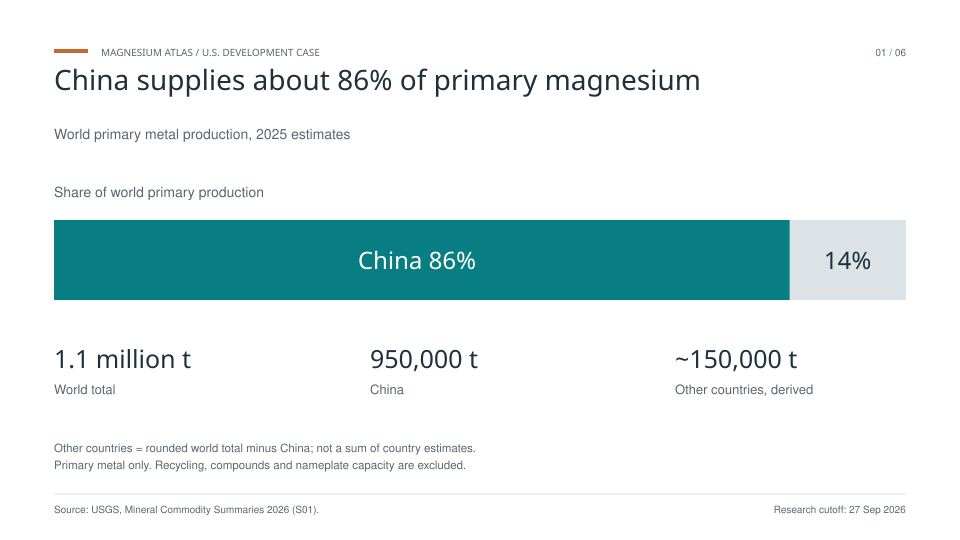

Source data for this figure (header and first rows):
category, production_t, basis, source_id, source_url
China, 950000, 2025 USGS estimate, S01, https://pubs.usgs.gov/periodicals/mcs202…
Other countries, 150000, Derived: rounded world total minus China, S01, https://pubs.usgs.gov/periodicals/mcs202…
World total, 1100000, Rounded 2025 estimate; denominator, not …, S01, https://pubs.usgs.gov/periodicals/mcs202…
